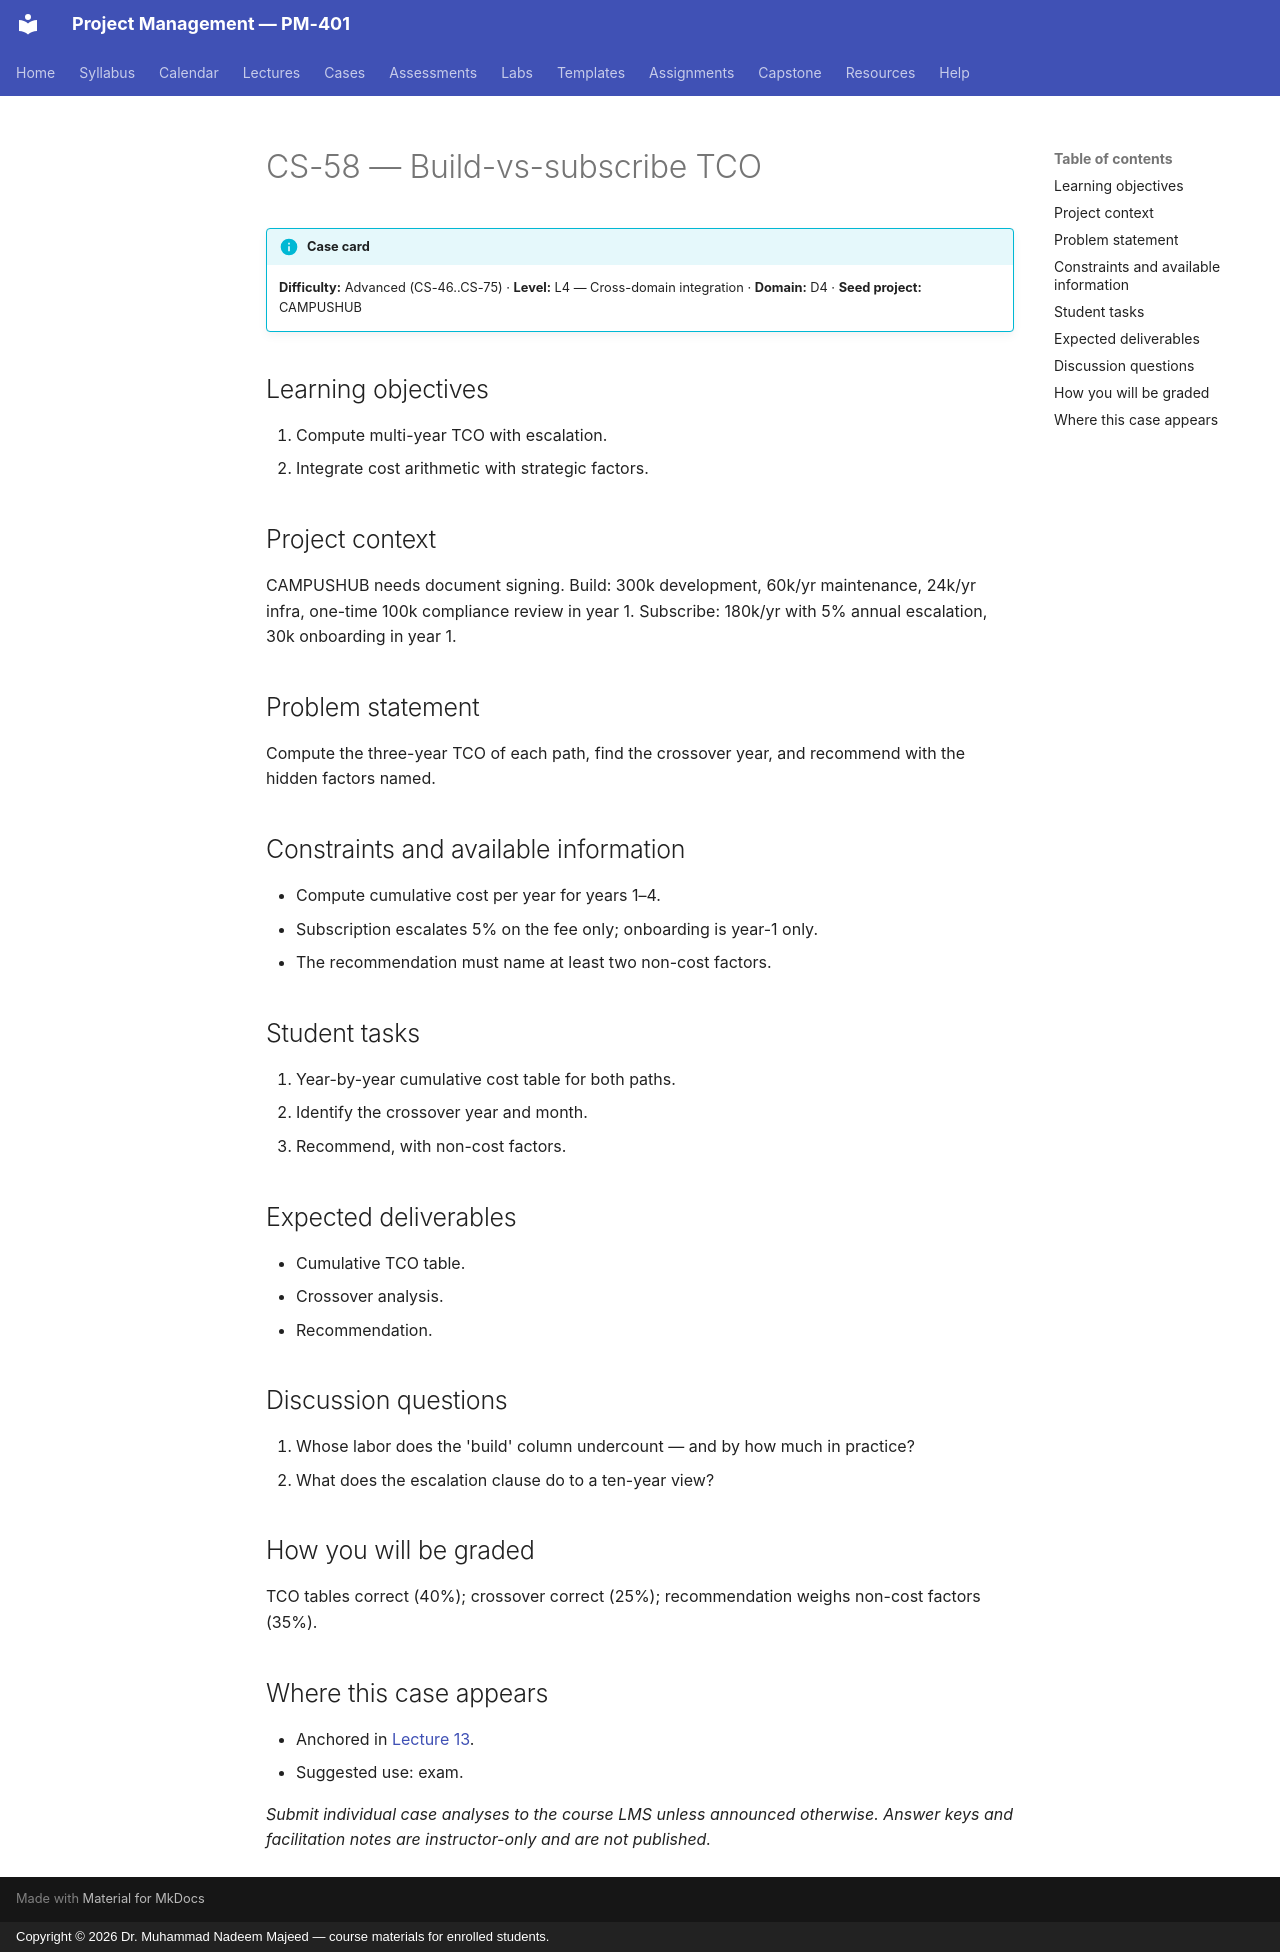

repository: nadeem-majeedch/Project-Management · page: cases/CS-58/index.html · generator: mkdocs · copyright: Copyright © 2026 Dr. Muhammad Nadeem Majeed — course materials for enrolled students.

<!-- AUTO-GENERATED from planning/*.yaml via tools/scaffold.py. Edit the YAML, not this file. -->

# CS-58 — Build-vs-subscribe TCO

!!! info "Case card"
    **Difficulty:** Advanced (CS-46..CS-75) ·
    **Level:** L4 — Cross-domain integration ·
    **Domain:** D4 · **Seed project:** CAMPUSHUB

## Learning objectives

1. Compute multi-year TCO with escalation.
2. Integrate cost arithmetic with strategic factors.

## Project context

CAMPUSHUB needs document signing. Build: 300k development, 60k/yr maintenance, 24k/yr infra, one-time 100k compliance review in year 1. Subscribe: 180k/yr with 5% annual escalation, 30k onboarding in year 1.

## Problem statement

Compute the three-year TCO of each path, find the crossover year, and recommend with the hidden factors named.

## Constraints and available information

- Compute cumulative cost per year for years 1–4.
- Subscription escalates 5% on the fee only; onboarding is year-1 only.
- The recommendation must name at least two non-cost factors.

## Student tasks

1. Year-by-year cumulative cost table for both paths.
2. Identify the crossover year and month.
3. Recommend, with non-cost factors.

## Expected deliverables

- Cumulative TCO table.
- Crossover analysis.
- Recommendation.

## Discussion questions

1. Whose labor does the 'build' column undercount — and by how much in practice?
1. What does the escalation clause do to a ten-year view?

## How you will be graded

TCO tables correct (40%); crossover correct (25%); recommendation weighs non-cost factors (35%).

## Where this case appears

- Anchored in [Lecture 13](../lectures/L13-13-cost-budget.md).
- Suggested use: exam.

*Submit individual case analyses to the course LMS unless announced otherwise.
Answer keys and facilitation notes are instructor-only and are not published.*
